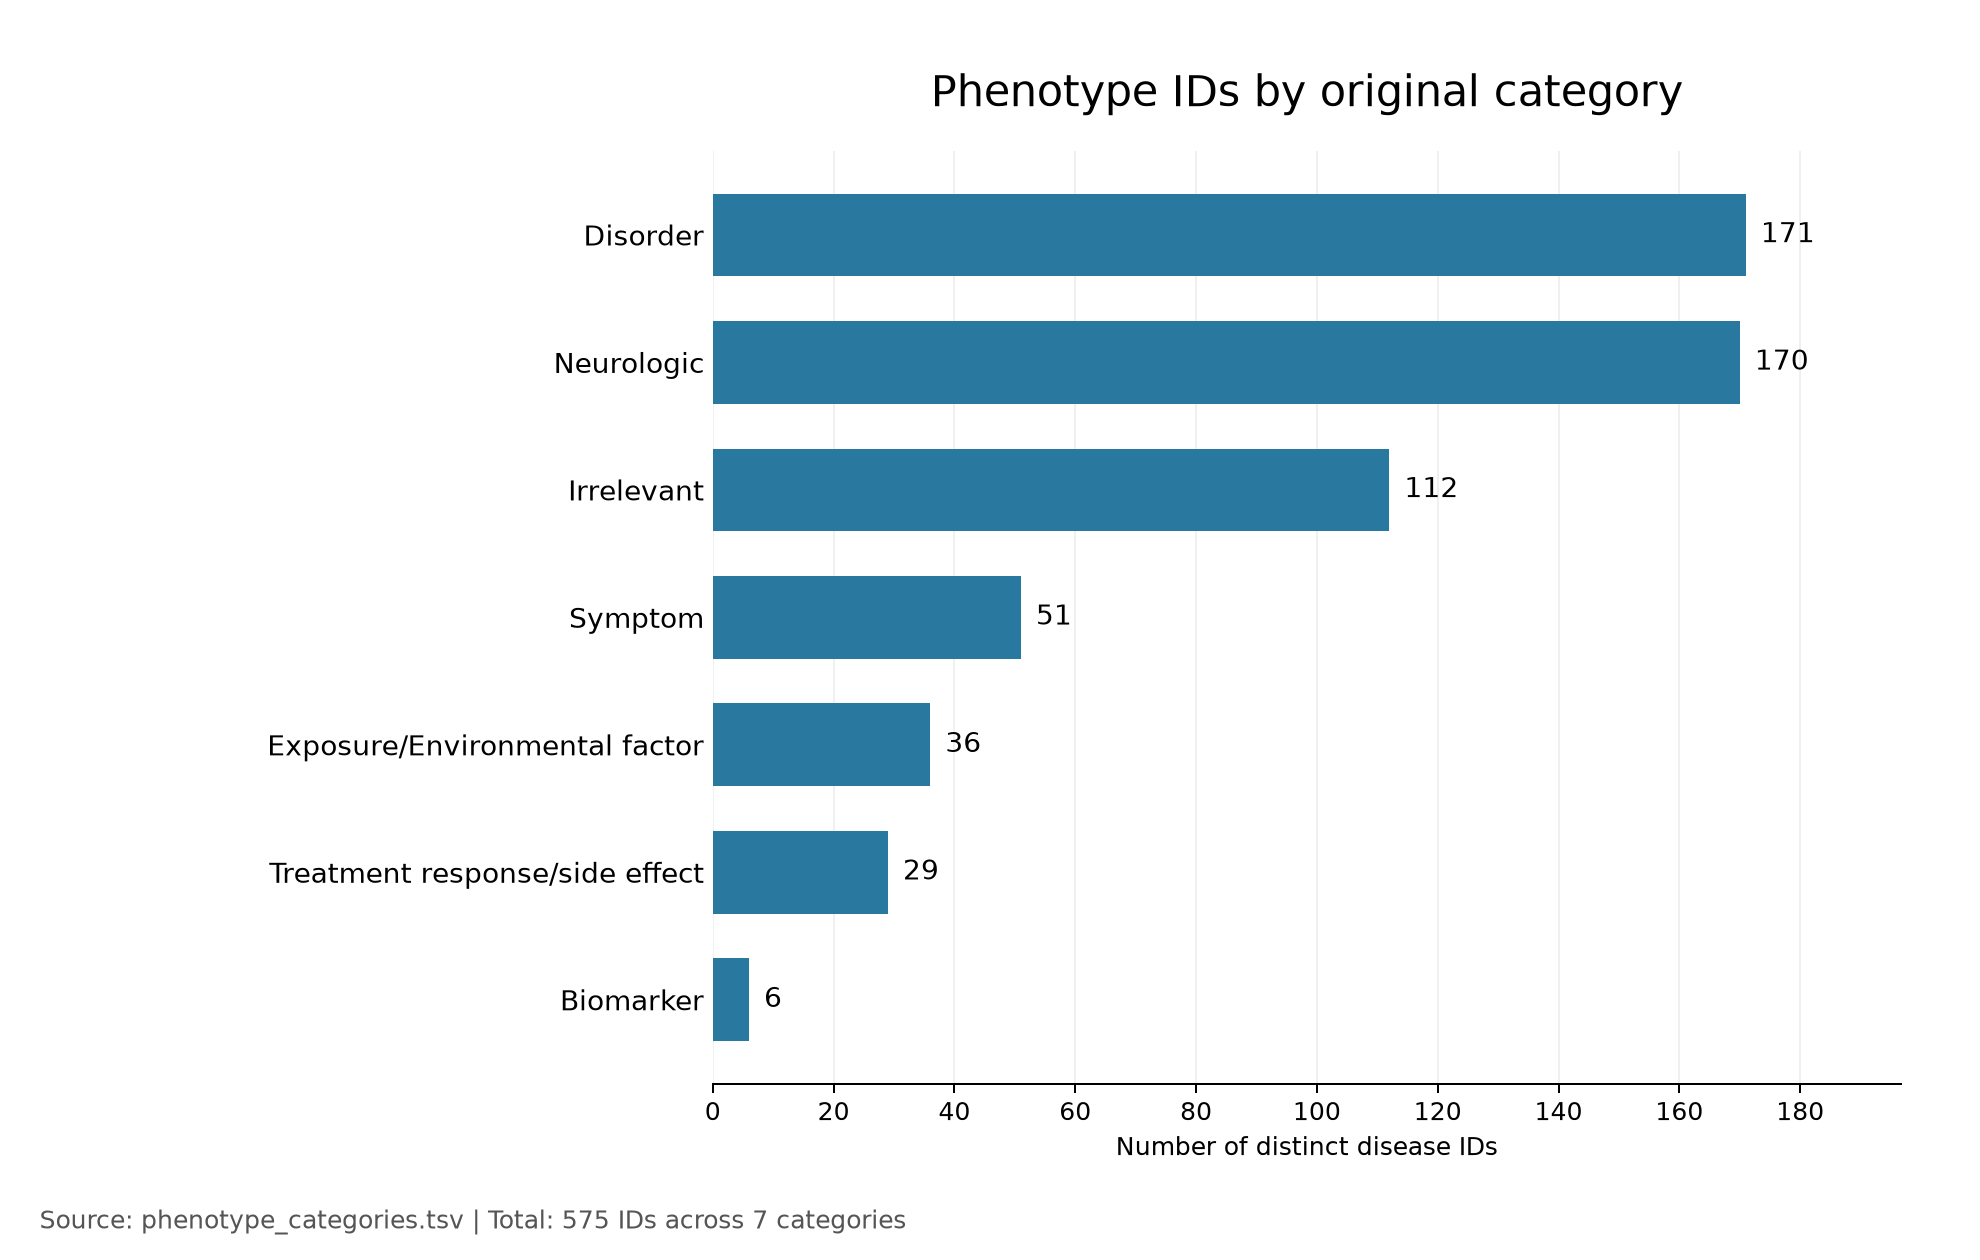

Source data for this figure (header and first rows):
originalCategory, Disease count
Disorder, 171
Neurologic, 170
Irrelevant, 112
Symptom, 51
Exposure/Environmental factor, 36
Treatment response/side effect, 29
Biomarker, 6
